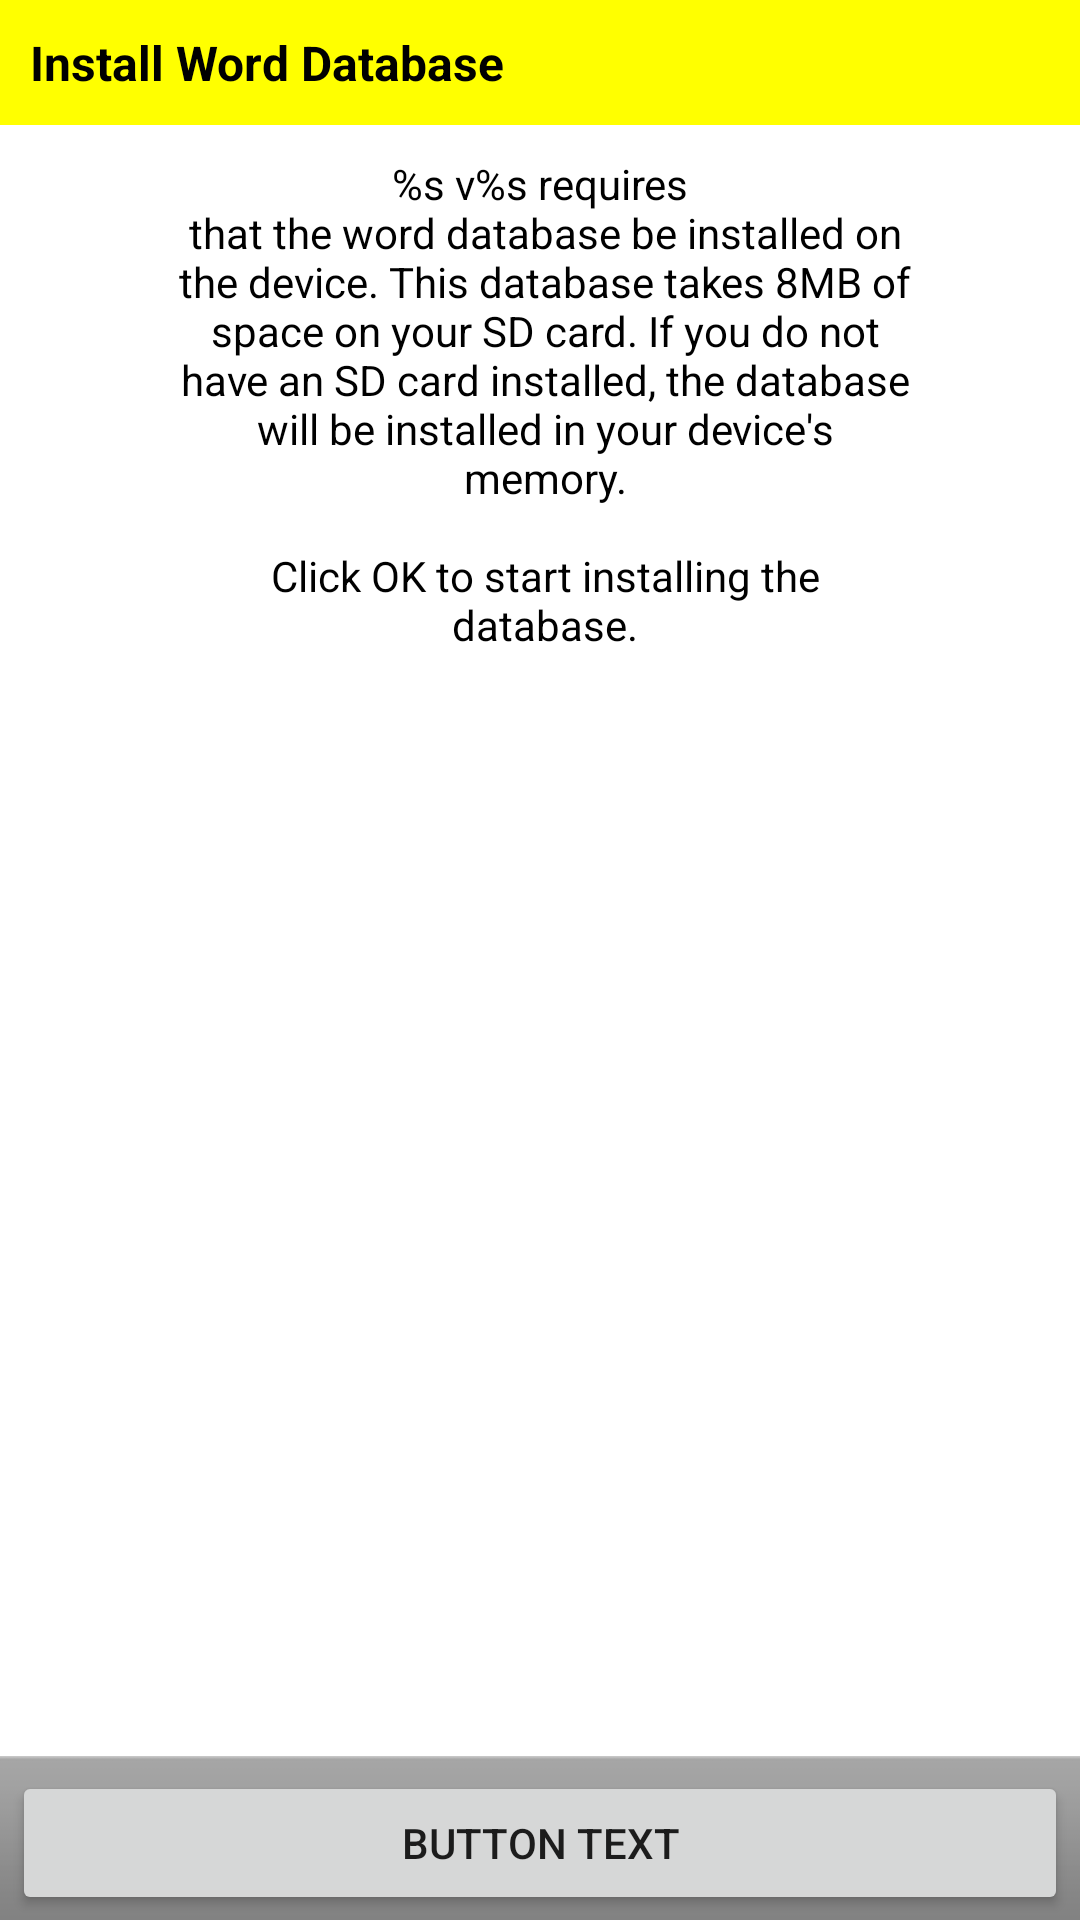

Layout XML and referenced resources for this Android screen:
<!-- AndroidManifest.xml: fallback theme Theme.MaterialComponents.DayNight.NoActionBar -->
<!-- res/layout/dictionary_install_dialog.xml -->
<?xml version="1.0" encoding="utf-8"?>
<LinearLayout
    xmlns:android="http://schemas.android.com/apk/res/android"
    android:layout_width="match_parent"
    android:layout_height="wrap_content"
    android:orientation="vertical"
    android:background="@color/white" >

    <TextView
        style="@style/DialogHeader"
        android:id="@+id/title"
        android:text="@string/InstallDb"
        android:layout_weight="0" />

    <ScrollView
        android:id="@+id/content"
        android:layout_width="fill_parent"
        android:layout_height="wrap_content"
        android:layout_weight="1" >

		<TextView
		    style="@style/DialogText"
			android:id="@+id/dictionary_mode_text"
			android:layout_width="match_parent"
			android:layout_height="wrap_content"
			android:gravity="center_horizontal"
			android:padding="10dip"
			android:text="@string/dictionary_install_dialog_text" />

	</ScrollView>

	<include
        android:id="@+id/button_bar"
        android:layout_width="match_parent"
        android:layout_height="wrap_content"
        android:layout_weight="0"
        layout="@layout/single_button_bar" />
    		
</LinearLayout>
<!-- res/layout/single_button_bar.xml (included above) -->
<?xml version="1.0" encoding="utf-8"?>
<LinearLayout xmlns:android="http://schemas.android.com/apk/res/android"
    style="@android:style/ButtonBar"
    android:layout_width="match_parent"
    android:layout_height="wrap_content" >

    <Button
        android:id="@+id/button"
        android:layout_width="0dp"
        android:layout_height="wrap_content"
        android:layout_weight="1"
        android:text="Button Text" />

</LinearLayout>
<!-- resources referenced by this layout -->
<resources>
  <color name="white">#FFFFFF</color>
  <string name="InstallDb">Install Word Database</string>
  <string formatted="false" name="dictionary_install_dialog_text">
  %s v%s requires\n
  that the word database be installed on\n
  the device.  This database takes 8MB of\n
  space on your SD card. If you do not\n
  have an SD card installed, the database\n
  will be installed in your device\'s\n
  memory.\n
  \n
  Click OK to start installing the\n
  database.
  </string>
  <style name="DialogHeader">
  	    <item name="android:layout_width">match_parent</item>
          <item name="android:layout_height">wrap_content</item>
          <item name="android:background">@color/yellow</item>
          <item name="android:padding">10dip</item>
          <item name="android:textColor">@color/black</item>
          <item name="android:textSize">16sp</item>
          <item name="android:textStyle">bold</item>
  	</style>
  <style name="DialogText">
  	    <item name="android:textSize">14sp</item>
  	    <item name="android:textColor">@color/black</item>
  	</style>
  <color name="yellow">#FFFF00</color>
  <color name="black">#000000</color>
</resources>
